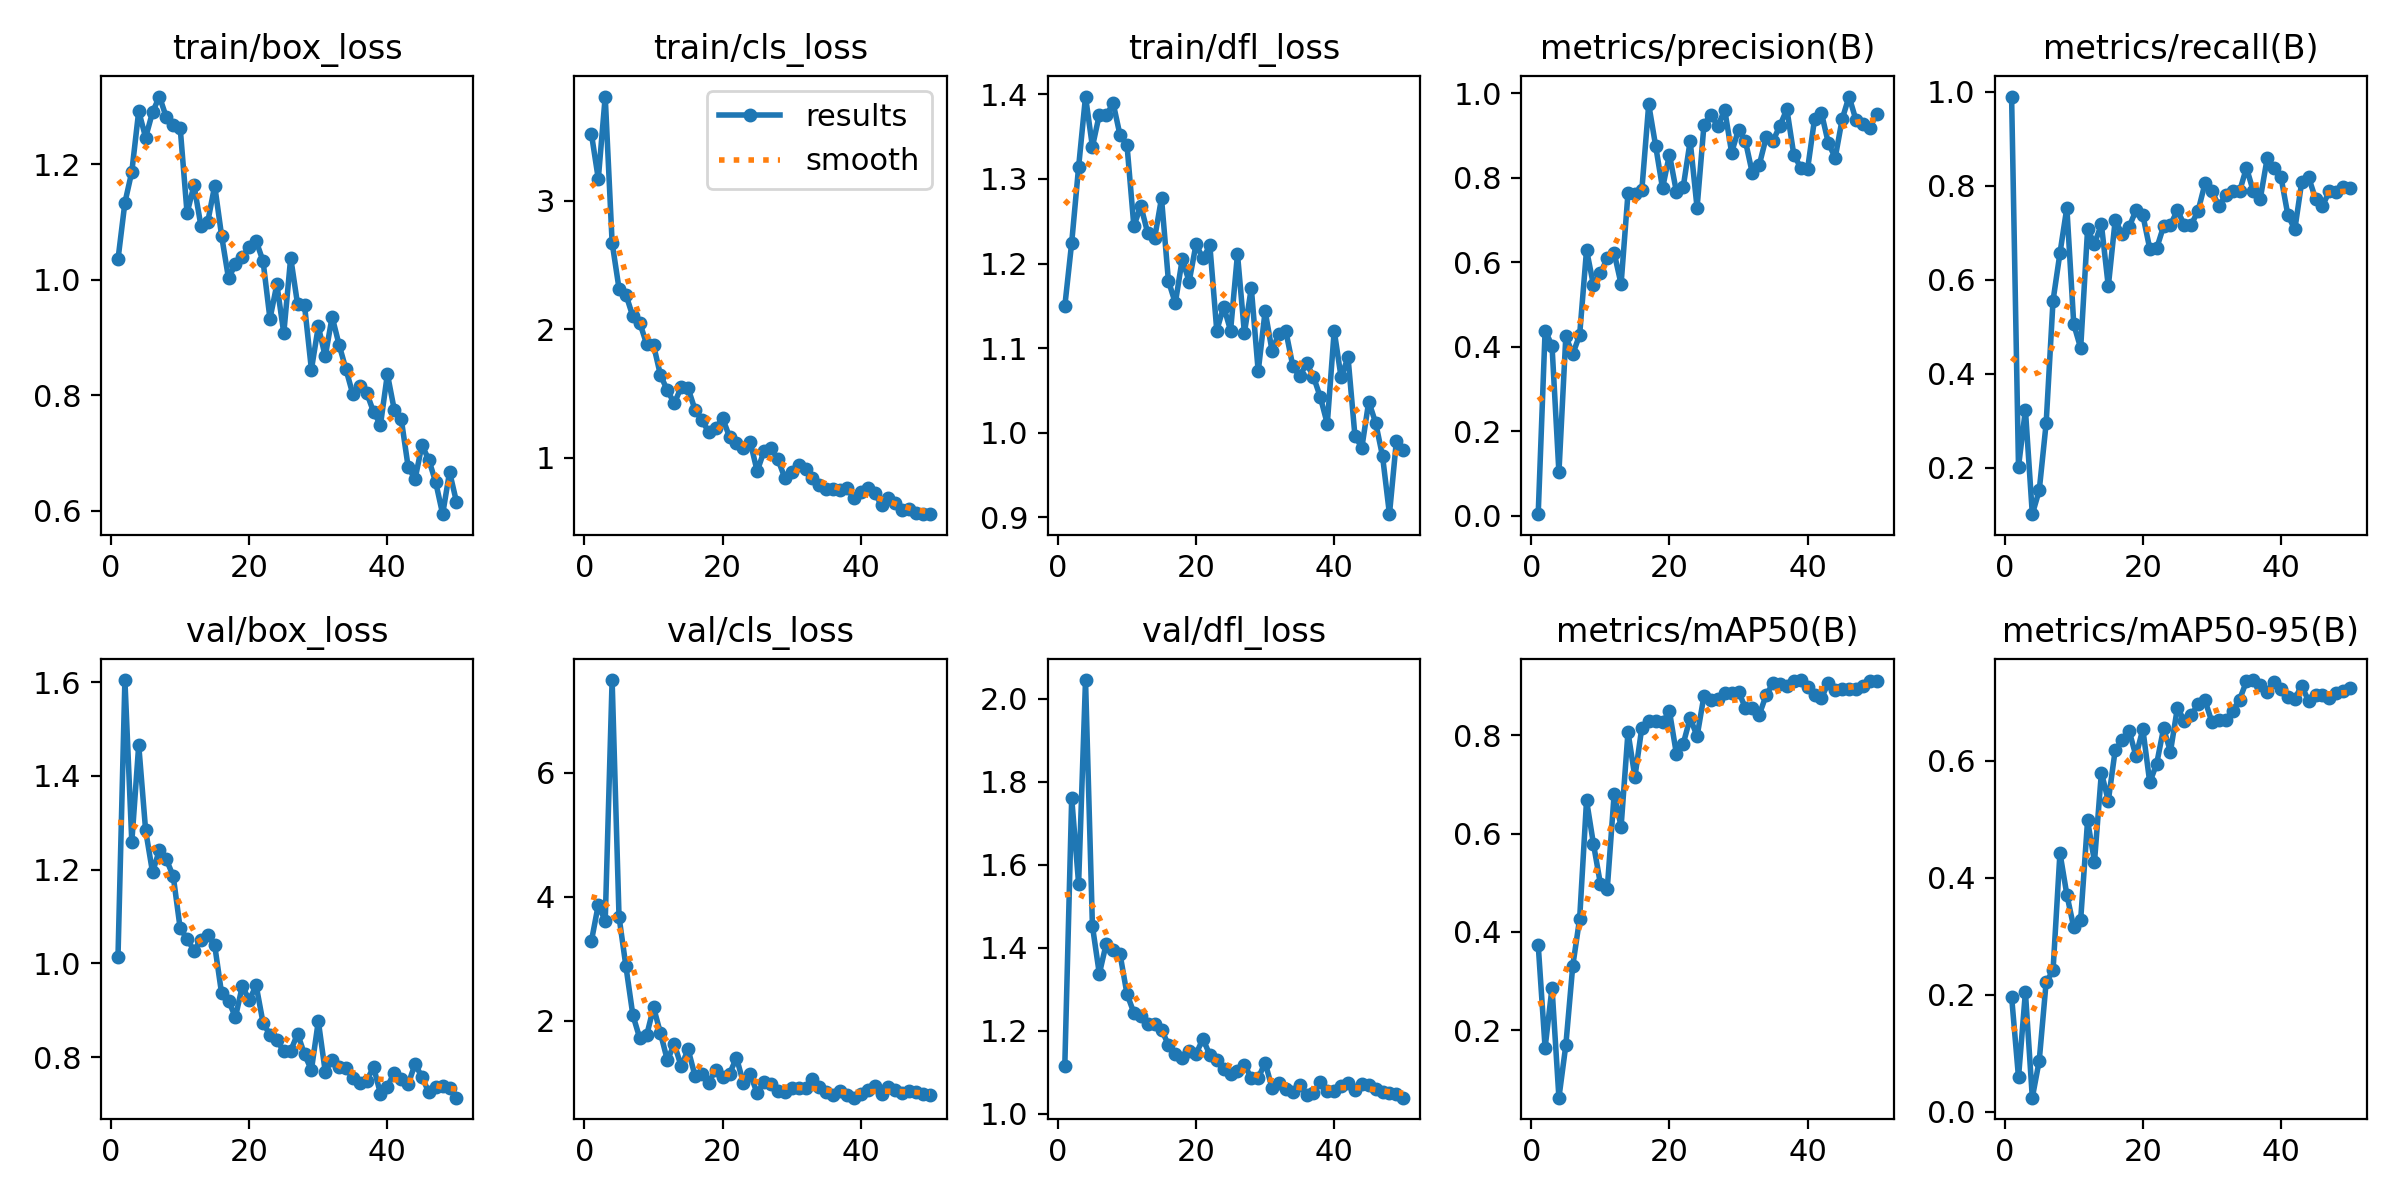

The table this chart was drawn from, first rows:
epoch, time, train/box_loss, train/cls_loss, train/dfl_loss, metrics/precision(B), metrics/recall(B), metrics/mAP50(B), metrics/mAP50-95(B), val/box_loss, val/cls_loss, val/dfl_loss, lr/pg0, lr/pg1, lr/pg2
1, 104, 1.035, 3.519, 1.149, 0.00363, 0.9899, 0.374, 0.1972, 1.014, 3.285, 1.115, 0.0006512, 0.0006512, 0.0006512
2, 195.6, 1.133, 3.168, 1.225, 0.4384, 0.202, 0.1642, 0.05898, 1.605, 3.872, 1.76, 0.001292, 0.001292, 0.001292
3, 297.6, 1.187, 3.808, 1.314, 0.4026, 0.3232, 0.2864, 0.2048, 1.259, 3.611, 1.554, 0.001906, 0.001906, 0.001906
4, 399.8, 1.292, 2.673, 1.398, 0.1025, 0.101, 0.06284, 0.02428, 1.466, 7.5, 2.045, 0.001881, 0.001881, 0.001881
5, 499, 1.246, 2.316, 1.338, 0.4245, 0.1515, 0.1696, 0.08746, 1.284, 3.68, 1.452, 0.001842, 0.001842, 0.001842
6, 579.8, 1.29, 2.269, 1.376, 0.3825, 0.294, 0.3304, 0.2216, 1.194, 2.877, 1.337, 0.001802, 0.001802, 0.001802
7, 661.8, 1.317, 2.1, 1.375, 0.428, 0.5556, 0.4268, 0.2418, 1.242, 2.093, 1.409, 0.001762, 0.001762, 0.001762
8, 745.5, 1.281, 2.051, 1.39, 0.6293, 0.6566, 0.6675, 0.4426, 1.222, 1.719, 1.393, 0.001723, 0.001723, 0.001723
9, 827.3, 1.268, 1.884, 1.352, 0.5461, 0.7533, 0.5788, 0.3712, 1.186, 1.766, 1.384, 0.001683, 0.001683, 0.001683
10, 907.2, 1.263, 1.877, 1.341, 0.5738, 0.505, 0.4983, 0.3153, 1.075, 2.217, 1.288, 0.001644, 0.001644, 0.001644
11, 987.1, 1.115, 1.643, 1.244, 0.6096, 0.4546, 0.4879, 0.3284, 1.053, 1.8, 1.243, 0.001604, 0.001604, 0.001604
12, 1068, 1.163, 1.525, 1.268, 0.6221, 0.7071, 0.6812, 0.4981, 1.027, 1.363, 1.234, 0.001564, 0.001564, 0.001564
13, 1151, 1.094, 1.424, 1.236, 0.5483, 0.6768, 0.6139, 0.4276, 1.051, 1.626, 1.217, 0.001525, 0.001525, 0.001525
14, 1234, 1.1, 1.551, 1.23, 0.7636, 0.7179, 0.8063, 0.5799, 1.061, 1.265, 1.215, 0.001485, 0.001485, 0.001485
15, 1318, 1.163, 1.54, 1.277, 0.7619, 0.5859, 0.715, 0.5316, 1.039, 1.54, 1.202, 0.001446, 0.001446, 0.001446
16, 1401, 1.076, 1.375, 1.18, 0.7701, 0.7273, 0.8153, 0.6186, 0.9359, 1.11, 1.166, 0.001406, 0.001406, 0.001406
17, 1483, 1.002, 1.291, 1.153, 0.9739, 0.697, 0.8297, 0.635, 0.9204, 1.135, 1.143, 0.001366, 0.001366, 0.001366
18, 1565, 1.027, 1.201, 1.205, 0.8757, 0.7119, 0.8284, 0.6518, 0.8855, 1.003, 1.133, 0.001327, 0.001327, 0.001327
19, 1648, 1.039, 1.232, 1.179, 0.7754, 0.7475, 0.8261, 0.6084, 0.9518, 1.21, 1.152, 0.001287, 0.001287, 0.001287
20, 1730, 1.056, 1.309, 1.223, 0.855, 0.7374, 0.8488, 0.6541, 0.9215, 1.09, 1.144, 0.001248, 0.001248, 0.001248
21, 1812, 1.067, 1.163, 1.206, 0.7673, 0.6663, 0.7628, 0.5632, 0.9532, 1.143, 1.18, 0.001208, 0.001208, 0.001208
22, 1893, 1.032, 1.119, 1.221, 0.7787, 0.6667, 0.7827, 0.5949, 0.8731, 1.406, 1.141, 0.001168, 0.001168, 0.001168
23, 1975, 0.9321, 1.075, 1.121, 0.887, 0.7137, 0.8353, 0.6553, 0.8478, 0.9973, 1.128, 0.001129, 0.001129, 0.001129
24, 2058, 0.9917, 1.123, 1.149, 0.7291, 0.7172, 0.7979, 0.6159, 0.8367, 1.134, 1.107, 0.001089, 0.001089, 0.001089
25, 2141, 0.9071, 0.8972, 1.121, 0.9256, 0.7475, 0.8802, 0.6904, 0.8125, 0.8333, 1.095, 0.00105, 0.00105, 0.00105
26, 2223, 1.038, 1.054, 1.211, 0.9495, 0.7172, 0.8719, 0.6689, 0.8137, 1.013, 1.103, 0.00101, 0.00101, 0.00101
27, 2303, 0.957, 1.076, 1.118, 0.922, 0.7172, 0.8741, 0.6775, 0.85, 0.9719, 1.118, 0.0009704, 0.0009704, 0.0009704
28, 2387, 0.9556, 0.989, 1.171, 0.961, 0.7466, 0.8859, 0.6973, 0.8061, 0.8643, 1.085, 0.0009308, 0.0009308, 0.0009308
29, 2470, 0.8442, 0.8446, 1.072, 0.8598, 0.805, 0.8859, 0.7034, 0.7727, 0.8511, 1.085, 0.0008912, 0.0008912, 0.0008912
30, 2551, 0.919, 0.8924, 1.144, 0.9142, 0.7879, 0.8886, 0.6661, 0.8771, 0.9222, 1.123, 0.0008516, 0.0008516, 0.0008516
31, 2632, 0.8669, 0.9465, 1.097, 0.8867, 0.7576, 0.8556, 0.6697, 0.7692, 0.9205, 1.062, 0.000812, 0.000812, 0.000812
32, 2715, 0.9355, 0.9142, 1.117, 0.8109, 0.7796, 0.8554, 0.6702, 0.7943, 0.9111, 1.073, 0.0007724, 0.0007724, 0.0007724
33, 2797, 0.8874, 0.8417, 1.12, 0.8303, 0.7879, 0.8416, 0.6854, 0.7796, 1.054, 1.06, 0.0007328, 0.0007328, 0.0007328
34, 2879, 0.8448, 0.7915, 1.079, 0.8954, 0.7879, 0.8816, 0.7047, 0.7762, 0.9372, 1.053, 0.0006932, 0.0006932, 0.0006932
35, 2968, 0.8011, 0.7593, 1.066, 0.8876, 0.8384, 0.906, 0.7359, 0.7554, 0.8499, 1.068, 0.0006536, 0.0006536, 0.0006536
36, 3057, 0.8153, 0.7569, 1.082, 0.9237, 0.7879, 0.9049, 0.7381, 0.7445, 0.8099, 1.046, 0.000614, 0.000614, 0.000614
37, 3142, 0.804, 0.7545, 1.066, 0.9622, 0.7722, 0.8992, 0.7297, 0.7501, 0.8727, 1.05, 0.0005744, 0.0005744, 0.0005744
38, 3226, 0.7707, 0.768, 1.042, 0.8549, 0.8586, 0.9095, 0.7184, 0.7788, 0.7965, 1.075, 0.0005348, 0.0005348, 0.0005348
39, 3311, 0.7487, 0.6864, 1.01, 0.824, 0.8384, 0.9122, 0.7352, 0.7218, 0.7592, 1.054, 0.0004952, 0.0004952, 0.0004952
40, 3395, 0.8363, 0.7343, 1.12, 0.8209, 0.8182, 0.8975, 0.723, 0.7374, 0.8116, 1.055, 0.0004556, 0.0004556, 0.0004556
41, 3478, 0.7742, 0.7662, 1.065, 0.9384, 0.7374, 0.8824, 0.7094, 0.7674, 0.8831, 1.066, 0.000416, 0.000416, 0.000416
42, 3560, 0.7589, 0.7277, 1.089, 0.954, 0.7071, 0.8752, 0.7061, 0.7524, 0.9499, 1.073, 0.0003764, 0.0003764, 0.0003764
43, 3644, 0.6759, 0.6334, 0.9963, 0.8822, 0.8081, 0.907, 0.7286, 0.7421, 0.8117, 1.057, 0.0003368, 0.0003368, 0.0003368
44, 3725, 0.6542, 0.6894, 0.982, 0.8476, 0.8182, 0.8914, 0.7018, 0.7853, 0.9252, 1.072, 0.0002972, 0.0002972, 0.0002972
45, 3805, 0.7132, 0.6518, 1.037, 0.9386, 0.7722, 0.8932, 0.7122, 0.758, 0.8813, 1.068, 0.0002576, 0.0002576, 0.0002576
46, 3886, 0.6878, 0.5974, 1.012, 0.9923, 0.7576, 0.8945, 0.712, 0.7251, 0.8361, 1.059, 0.000218, 0.000218, 0.000218
47, 3970, 0.6488, 0.6066, 0.972, 0.9369, 0.7879, 0.8949, 0.7079, 0.737, 0.8636, 1.053, 0.0001784, 0.0001784, 0.0001784
48, 4052, 0.5937, 0.5698, 0.9034, 0.9285, 0.7869, 0.9, 0.7152, 0.7383, 0.8513, 1.05, 0.0001388, 0.0001388, 0.0001388
49, 4134, 0.6669, 0.5652, 0.99, 0.9185, 0.7974, 0.9093, 0.7196, 0.734, 0.8154, 1.048, 9.92e-05, 9.92e-05, 9.92e-05
50, 4217, 0.6149, 0.563, 0.9791, 0.9516, 0.795, 0.9109, 0.7242, 0.7137, 0.8015, 1.038, 5.96e-05, 5.96e-05, 5.96e-05
